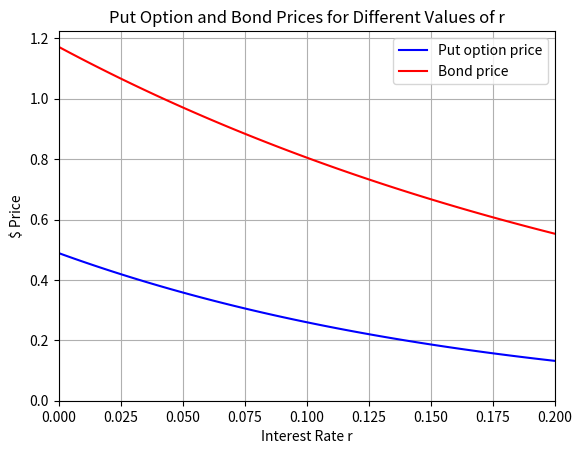

Here is the Python script that generated this plot:
# Importing libraries
import math
from scipy.stats import norm
import numpy as np
import matplotlib.pyplot as plt


# Defining relevant function arguments seperately
m = lambda r, t, T, kappa, theta: r*math.exp(-kappa*(T-t)) + theta*(1-math.exp(-kappa*(T-t)))

n = lambda r, t, T, kappa, theta: 0.5*r*(T-t) - ((theta-r)/kappa)*(1-math.exp(-3*kappa*(T-t)))

k_squared = lambda t, T, kappa, sigma: ((sigma**2)/(2*(kappa**3)))*(5*math.exp(-kappa*(T-t)) - 3*math.exp(-2*kappa*(T-t)) + 3*kappa*(T-t) - 2)

q  = lambda t, T, kappa, sigma: ((sigma**2)/(4*(kappa**2)))*((1-math.exp(-kappa*(T-t)))**3)


# Defining function for pure discount bond price
def P(r, t, T, kappa, theta, sigma):
  return math.exp(0.25*k_squared(t, T, kappa, sigma) - 0.5*n(r, t, T, kappa, theta))

# Defining function for mean of R under risk-neutral measure
def f(r, t, T, kappa, theta, sigma):
  return m(r, t, T, kappa, theta) - 0.5*q(t, T, kappa, sigma)

# Defining function for variance of R under risk-neutral measure
def v_squared(t, T, kappa, sigma):
  return ((sigma**2)/(3*kappa))*(1-math.exp(-3*kappa*(T-t)))

# Defining function for h argument in the Call and Put option pricing formulas
def h(X_r, r, t, T, kappa, theta, sigma):
  return (X_r-f(r, t, T, kappa, theta, sigma))/(v_squared(t, T, kappa, sigma)**0.5)

# Defining function for Put option price
def put_option_price(X_r, r, t, T, kappa, theta, sigma):
  return P(r, t, T, kappa, theta, sigma)*norm.cdf(h(X_r, r, t, T, kappa, theta, sigma))

#####
# Main to run the program

def main():
  # Evaluation of example put option price using the given parameters/constants
  kappa_val = 0.2848
  theta_val = 0.067
  sigma_val = 0.0378
  
  task_2_put_option_price = put_option_price(X_r=0.05, r=0.0283, t=0, T=8, kappa=kappa_val, theta=theta_val, sigma=sigma_val)
  
  print('Task 2: Put option price: %.4f' % task_2_put_option_price)
  
  ###
  # Put option and bond prices for different values of r
  option_price_array = np.array([])
  bond_price_array = np.array([])
  
  print('Task 3: Put option and bond prices for different values of r:')
  
  for r in np.linspace(0, 0.2, 100):
    option_price_r_i = put_option_price(X_r=0.05, r=r, t=0, T=8, kappa=kappa_val, theta=theta_val, sigma=sigma_val)
    bond_price_i = P(r=r, t=0, T=8, kappa=kappa_val, theta=theta_val, sigma=sigma_val)
    
    print('r: %.4f, Put option price: %.4f, Bond price: %.4f' % (r, option_price_r_i, bond_price_i))
    
    option_price_array = np.append(option_price_array, option_price_r_i)
    bond_price_array = np.append(bond_price_array, bond_price_i)
  
  # Plotting put option and bond prices for different values of r
  plt.plot(np.linspace(0, 0.2, 100), option_price_array, label='Put option price', color='blue')
  plt.plot(np.linspace(0, 0.2, 100), bond_price_array, label='Bond price', color='red')
  plt.xlabel('Interest Rate r')
  plt.ylabel('$ Price')
  plt.ylim(0)
  plt.xlim(0, 0.2)
  plt.title('Put Option and Bond Prices for Different Values of r')
  plt.legend()
  plt.grid(True)
  plt.savefig('task_3_plot.jpg', dpi=300)
  plt.show()

# Run main function
if __name__ == '__main__':
  main()